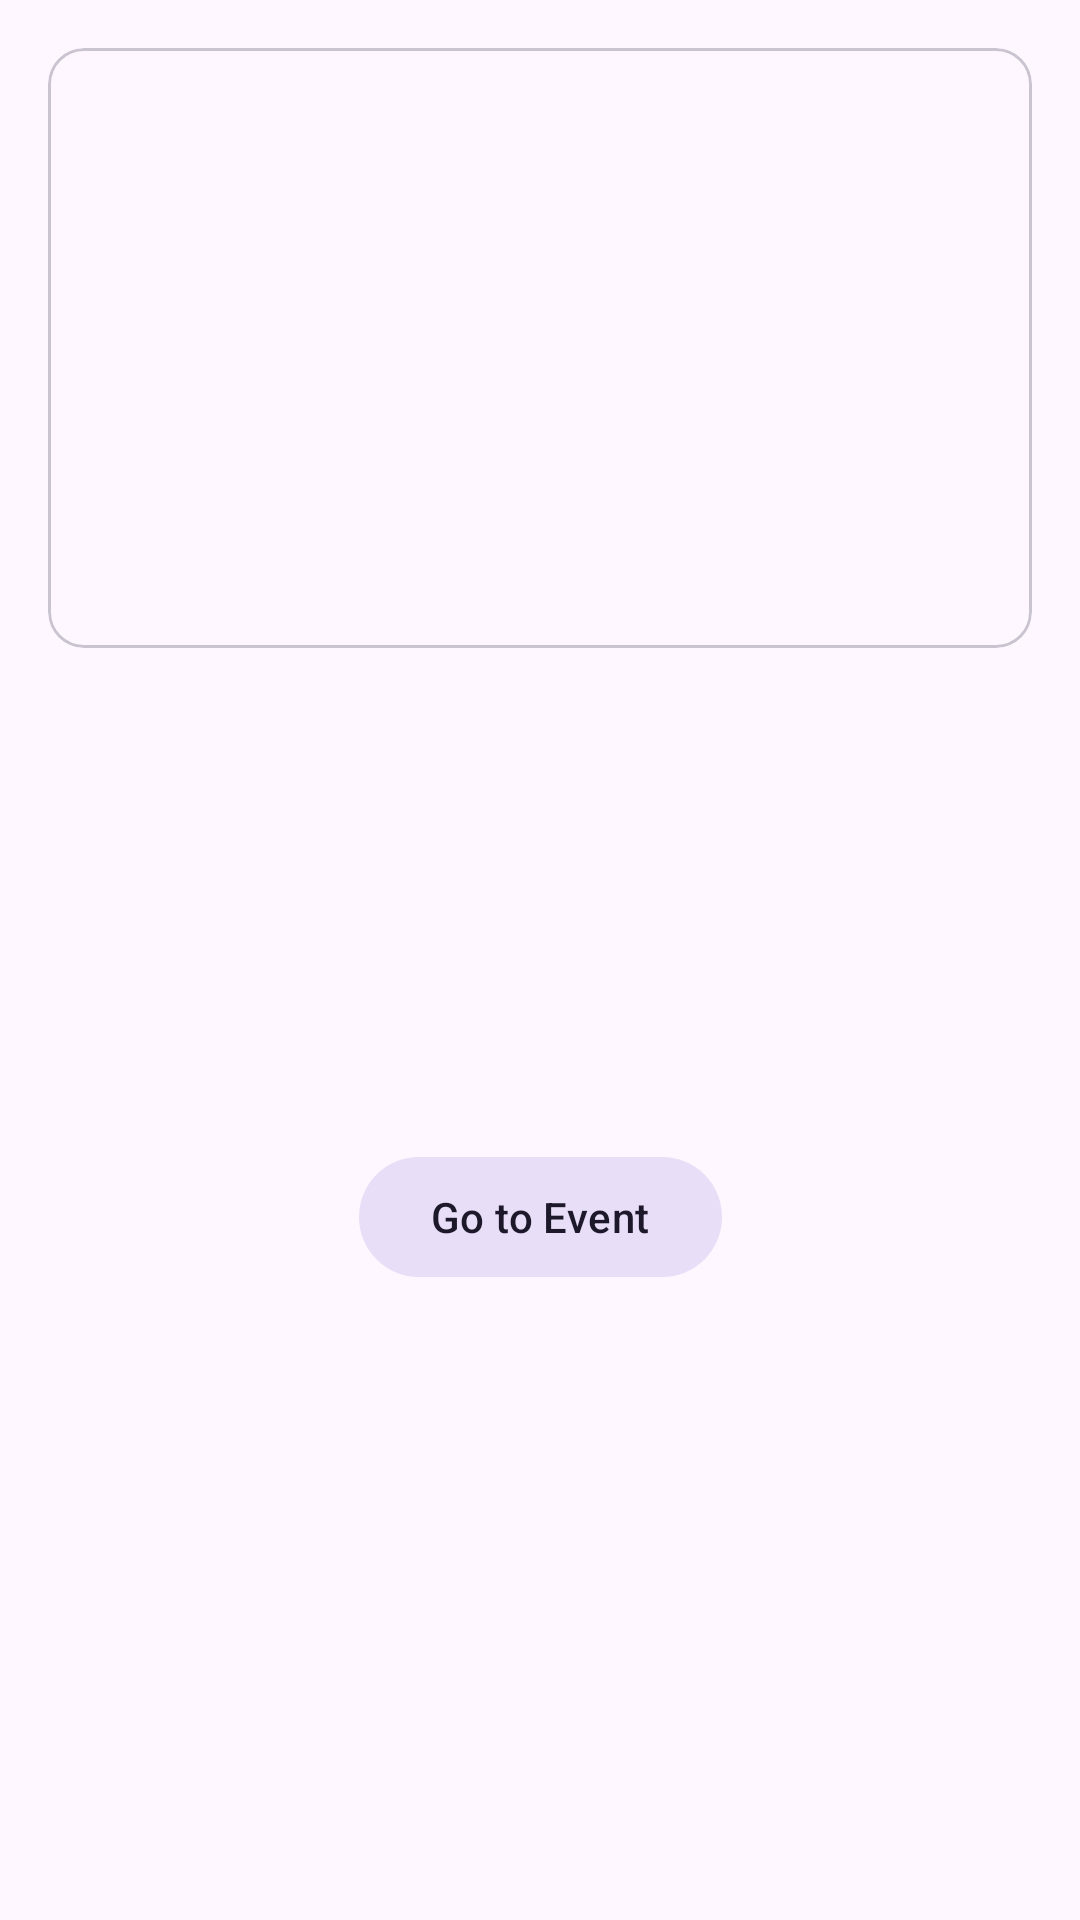

Layout XML and referenced resources for this Android screen:
<!-- AndroidManifest.xml: application theme Theme.DicodingEvent -->
<!-- res/layout/fragment_detail.xml -->
<?xml version="1.0" encoding="utf-8"?>
<ScrollView xmlns:android="http://schemas.android.com/apk/res/android"
    xmlns:app="http://schemas.android.com/apk/res-auto"
    xmlns:tools="http://schemas.android.com/tools"
    android:layout_width="match_parent"
    android:layout_height="match_parent"
    tools:context=".ui.detail.DetailFragment">

    <androidx.constraintlayout.widget.ConstraintLayout
        android:layout_width="match_parent"
        android:layout_height="wrap_content"
        android:padding="16dp">

        <com.google.android.material.card.MaterialCardView
            android:id="@+id/cardViewMediaCover"
            android:layout_width="0dp"
            android:layout_height="200dp"
            app:layout_constraintBottom_toTopOf="@+id/tvEventName"
            app:layout_constraintEnd_toEndOf="parent"
            app:layout_constraintStart_toStartOf="parent"
            app:layout_constraintTop_toTopOf="parent">

            <ImageView
                android:id="@+id/ivMediaCover"
                android:layout_width="match_parent"
                android:layout_height="match_parent"
                android:contentDescription="@string/image_event"
                android:scaleType="centerCrop" />
        </com.google.android.material.card.MaterialCardView>

        <ProgressBar
            android:id="@+id/progressBar"
            style="?android:attr/progressBarStyle"
            android:layout_width="wrap_content"
            android:layout_height="wrap_content"
            android:visibility="gone"
            app:layout_constraintBottom_toBottomOf="parent"
            app:layout_constraintEnd_toEndOf="parent"
            app:layout_constraintStart_toStartOf="parent"
            app:layout_constraintTop_toTopOf="parent"
            tools:visibility="visible" />


        <TextView
            android:id="@+id/tvEventName"
            style="@style/TextAppearance.Material3.HeadlineSmall"
            android:layout_width="0dp"
            android:layout_height="wrap_content"
            android:layout_marginTop="8dp"
            android:layout_marginBottom="4dp"
            app:layout_constraintBottom_toTopOf="@+id/tvOwnerName"
            app:layout_constraintEnd_toEndOf="parent"
            app:layout_constraintStart_toStartOf="parent"
            app:layout_constraintTop_toBottomOf="@id/cardViewMediaCover"
            tools:text="Event Name" />

        <TextView
            android:id="@+id/tvOwnerName"
            style="@style/TextAppearance.Material3.BodyMedium"
            android:layout_width="0dp"
            android:layout_height="wrap_content"
            android:layout_marginTop="4dp"
            android:layout_marginBottom="4dp"
            app:layout_constraintBottom_toTopOf="@+id/tvEventTime"
            app:layout_constraintEnd_toEndOf="parent"
            app:layout_constraintStart_toStartOf="parent"
            app:layout_constraintTop_toBottomOf="@id/tvEventName"
            tools:text="Organized by Dicoding Event" />

        <TextView
            android:id="@+id/tvEventTime"
            style="@style/TextAppearance.Material3.BodyMedium"
            android:layout_width="0dp"
            android:layout_height="wrap_content"
            android:layout_marginTop="4dp"
            android:layout_marginBottom="4dp"
            app:layout_constraintBottom_toTopOf="@+id/tvQuota"
            app:layout_constraintEnd_toEndOf="parent"
            app:layout_constraintStart_toStartOf="parent"
            app:layout_constraintTop_toBottomOf="@id/tvOwnerName"
            tools:text="Event Time: 2024-05-17 16:00:00" />

        <TextView
            android:id="@+id/tvQuota"
            style="@style/TextAppearance.Material3.BodyMedium"
            android:layout_width="0dp"
            android:layout_height="wrap_content"
            android:layout_marginTop="4dp"
            android:layout_marginBottom="4dp"
            app:layout_constraintBottom_toTopOf="@+id/tvDescription"
            app:layout_constraintEnd_toEndOf="parent"
            app:layout_constraintStart_toStartOf="parent"
            app:layout_constraintTop_toBottomOf="@id/tvEventTime"
            tools:text="Quota: 2000 - Registered: 478" />

        <TextView
            android:id="@+id/tvDescription"
            style="@style/TextAppearance.Material3.BodySmall"
            android:layout_width="0dp"
            android:layout_height="wrap_content"
            android:layout_marginTop="8dp"
            android:layout_marginBottom="8dp"
            app:layout_constraintBottom_toTopOf="@+id/btnEventLink"
            app:layout_constraintEnd_toEndOf="parent"
            app:layout_constraintStart_toStartOf="parent"
            app:layout_constraintTop_toBottomOf="@id/tvQuota"
            tools:text="Description of the event" />

        <com.google.android.material.button.MaterialButton
            android:id="@+id/btnEventLink"
            style="@style/Widget.Material3.Button.TonalButton"
            android:layout_width="wrap_content"
            android:layout_height="wrap_content"
            android:layout_marginTop="16dp"
            android:text="@string/go_to_event"
            app:layout_constraintEnd_toEndOf="parent"
            app:layout_constraintStart_toStartOf="parent"
            app:layout_constraintTop_toBottomOf="@id/tvDescription" />

        <LinearLayout
            android:id="@+id/handlingLayout"
            android:layout_width="match_parent"
            android:layout_height="0dp"
            android:gravity="center"
            android:orientation="vertical"
            android:visibility="gone"
            app:layout_constraintBottom_toBottomOf="parent"
            app:layout_constraintEnd_toEndOf="parent"
            app:layout_constraintStart_toStartOf="parent"
            app:layout_constraintTop_toBottomOf="@+id/tvDescription">

            <TextView
                android:id="@+id/tvErrorMessage"
                android:layout_width="wrap_content"
                android:layout_height="wrap_content"
                android:textColor="@android:color/holo_red_dark"
                android:visibility="gone"
                tools:text="Error message" />

            <com.google.android.material.button.MaterialButton
                android:id="@+id/btnRefresh"
                style="@style/Widget.Material3.Button.TonalButton"
                android:layout_width="wrap_content"
                android:layout_height="wrap_content"
                android:layout_marginTop="16dp"
                android:text="@string/refresh"
                android:visibility="gone" />

        </LinearLayout>

    </androidx.constraintlayout.widget.ConstraintLayout>
</ScrollView>
<!-- resources referenced by this layout -->
<resources>
  <string name="go_to_event">Go to Event</string>
  <string name="image_event">Event Picture</string>
  <string name="refresh">Refresh</string>
  <style name="Theme.DicodingEvent" parent="Theme.Material3.Light">
          <item name="colorPrimary">@color/red_500</item>
          <item name="colorPrimaryVariant">@color/red_700</item>
          <item name="colorOnPrimary">@color/white</item>
          <item name="colorSecondary">@color/pink_200</item>
          <item name="colorSecondaryVariant">@color/pink_700</item>
          <item name="colorOnSecondary">@color/black</item>
          <item name="android:statusBarColor">?attr/colorPrimaryVariant</item>
      </style>
  <color name="red_500">#D50000</color>
  <color name="red_700">#B00000</color>
  <color name="white">#FFFFFFFF</color>
  <color name="pink_200">#FFD3D3</color>
  <color name="pink_700">#ffb2b2</color>
  <color name="black">#FF000000</color>
</resources>
